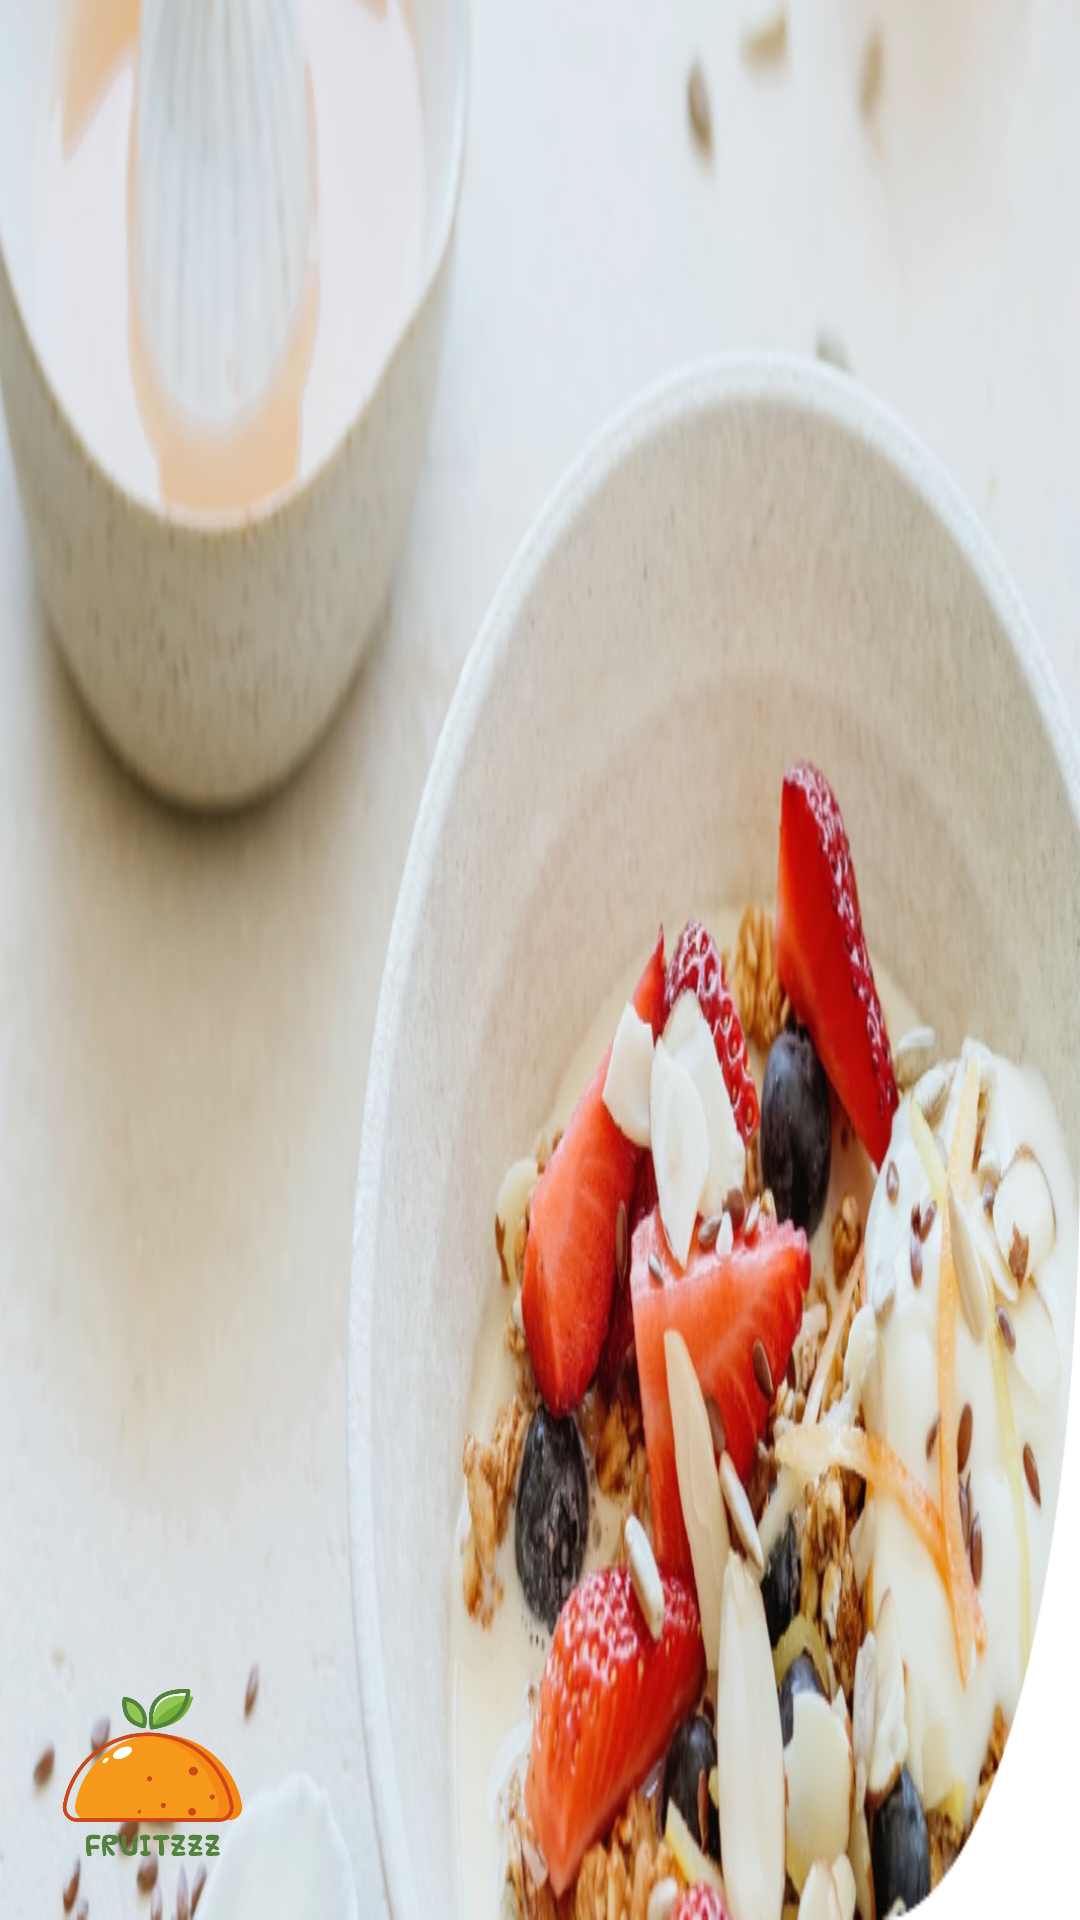

Android layout source for this screen:
<!-- AndroidManifest.xml: application theme Theme.Fruitzzz -->
<!-- res/layout/header.xml -->
<?xml version="1.0" encoding="utf-8"?>
<LinearLayout xmlns:android="http://schemas.android.com/apk/res/android"
    android:layout_width="match_parent"
    android:layout_height="200dp"
    android:orientation="vertical"
    android:gravity="bottom"
    android:background="@drawable/drawer_back">

    <ImageView
        android:layout_width="100dp"
        android:layout_height="100dp"
        android:background="@drawable/logo"/>

</LinearLayout>
<!-- resources referenced by this layout -->
<resources>
  <!-- drawable drawer_back: png bitmap (drawable-v24, 619988 bytes) -->
  <!-- drawable logo: png bitmap (drawable-v24, 27229 bytes) -->
  <style name="Theme.Fruitzzz" parent="Theme.MaterialComponents.DayNight.NoActionBar">
          
          <item name="colorPrimary">@color/orange</item>
          <item name="colorPrimaryVariant">@color/background</item>
          <item name="colorOnPrimary">@color/white</item>
          
          <item name="colorSecondary">@color/teal_200</item>
          <item name="colorSecondaryVariant">@color/teal_700</item>
          <item name="colorOnSecondary">@color/black</item>
          
          <item name="android:statusBarColor" tools:targetApi="l">?attr/colorPrimaryVariant</item>
          
      </style>
  <color name="orange">#FF9E45</color>
  <color name="background">#EBEBEB</color>
  <color name="white">#FFFFFFFF</color>
  <color name="teal_200">#FF03DAC5</color>
  <color name="teal_700">#FF018786</color>
  <color name="black">#FF000000</color>
</resources>
